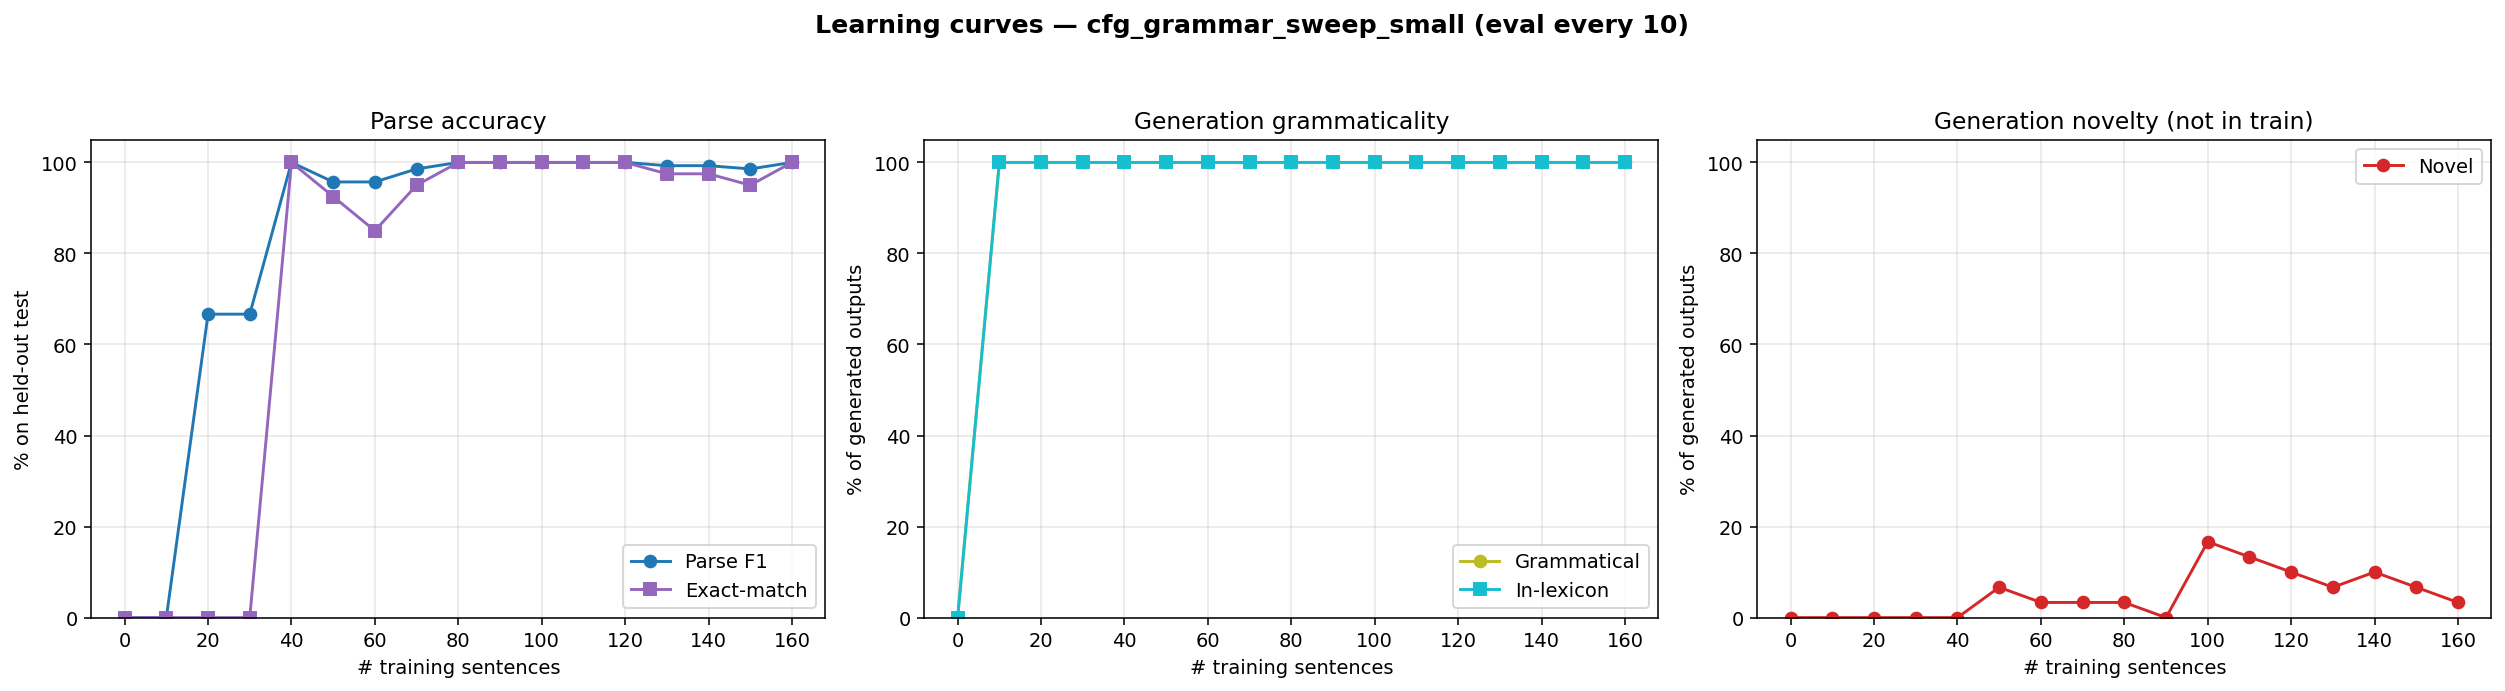

The data file committed next to this chart (first rows):
n_trained, parse_F1, parse_P, parse_R, parse_EM, gen_gram, gen_novel, gen_lex, gen_n
0, 0.0000, 0.0000, 0.0000, 0.0000, 0.0000, 0.0000, 0.0000, 0
10, 0.0000, 0.0000, 0.0000, 0.0000, 1, 0.0000, 1, 30
20, 0.6667, 1, 0.5000, 0.0000, 1, 0.0000, 1, 30
30, 0.6667, 1, 0.5000, 0.0000, 1, 0.0000, 1, 30
40, 1, 1, 1, 1, 1, 0.0000, 1, 30
50, 0.9571, 0.9571, 0.9571, 0.9250, 1, 0.0667, 1, 30
60, 0.9571, 0.9571, 0.9571, 0.8500, 1, 0.0333, 1, 30
70, 0.9857, 0.9857, 0.9857, 0.9500, 1, 0.0333, 1, 30
80, 1, 1, 1, 1, 1, 0.0333, 1, 30
90, 1, 1, 1, 1, 1, 0.0000, 1, 30
100, 1, 1, 1, 1, 1, 0.1667, 1, 30
110, 1, 1, 1, 1, 1, 0.1333, 1, 30
120, 1, 1, 1, 1, 1, 0.1000, 1, 30
130, 0.9929, 0.9929, 0.9929, 0.9750, 1, 0.0667, 1, 30
140, 0.9929, 0.9929, 0.9929, 0.9750, 1, 0.1000, 1, 30
150, 0.9857, 0.9857, 0.9857, 0.9500, 1, 0.0667, 1, 30
160, 1, 1, 1, 1, 1, 0.0333, 1, 30
